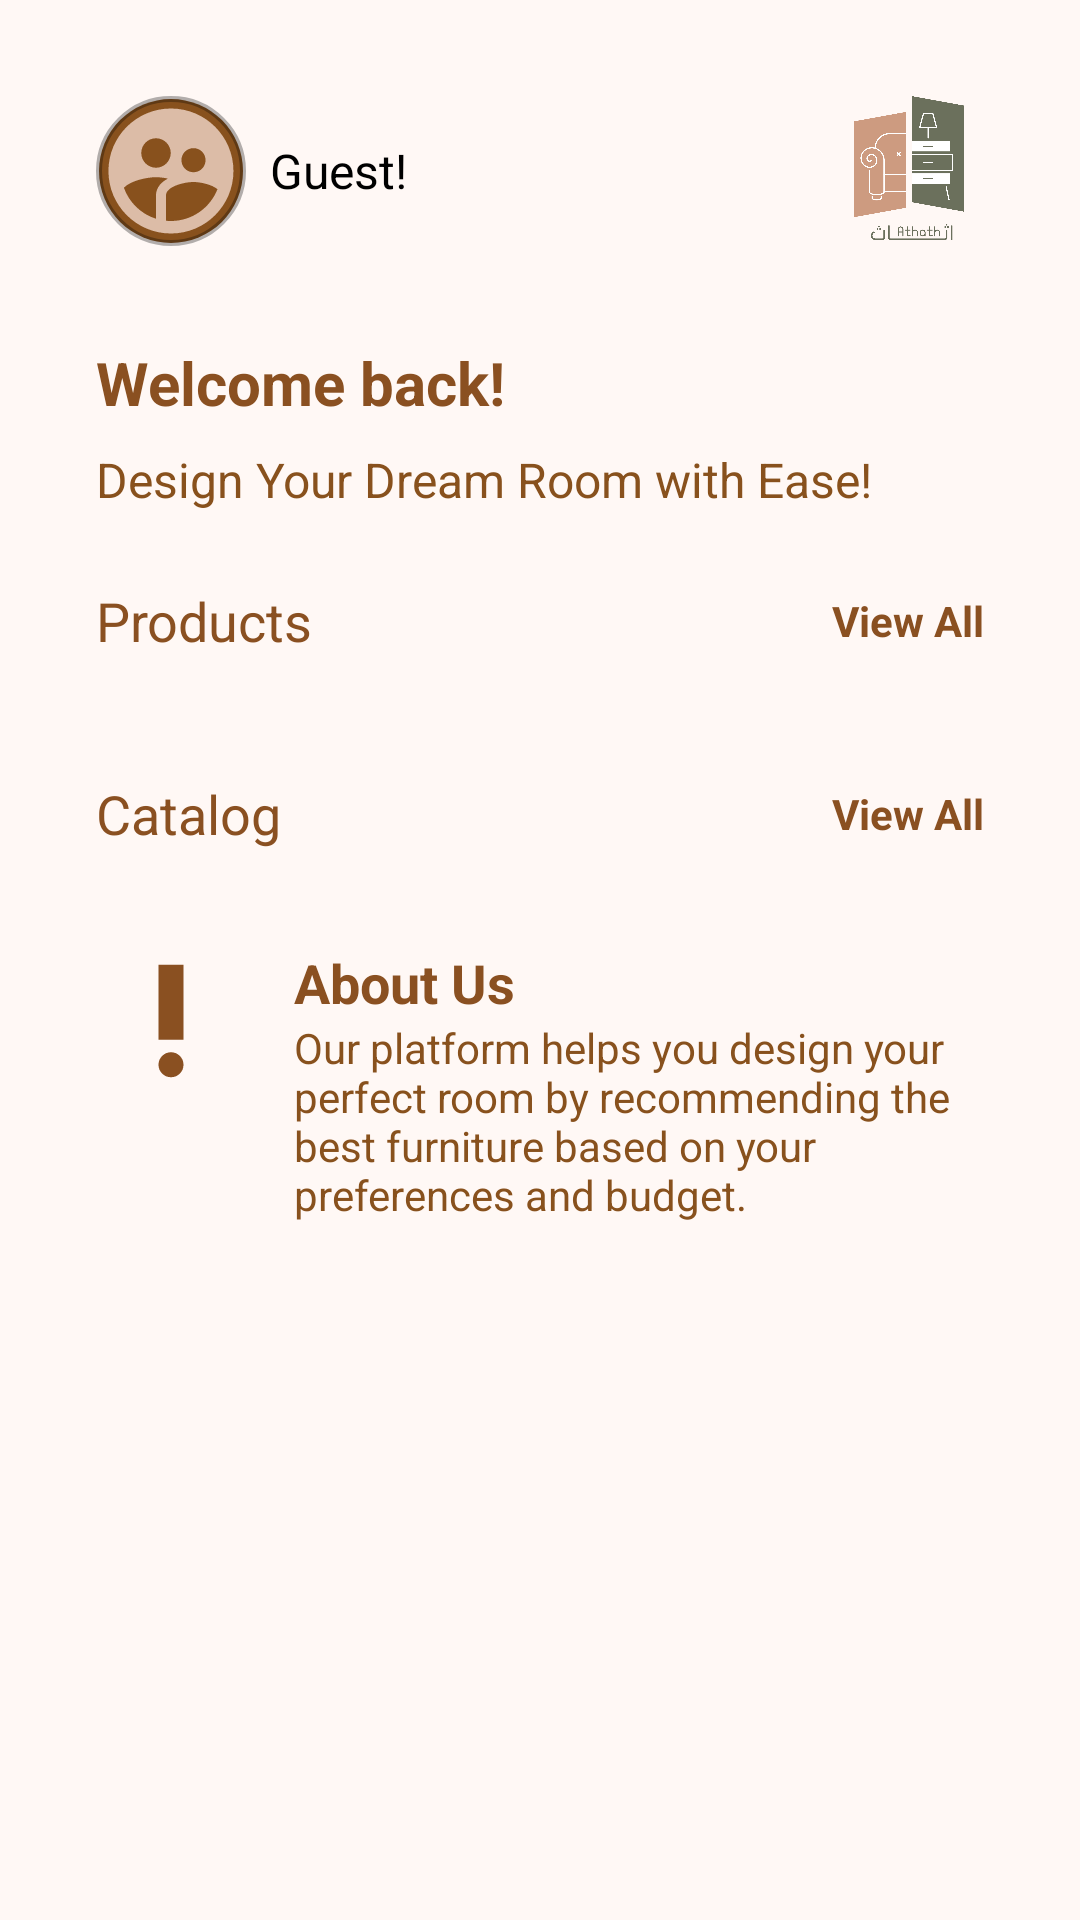

The Android layout XML behind this screen, and the referenced resources:
<!-- AndroidManifest.xml: application theme Theme.Asas -->
<!-- res/layout/fragment_home.xml -->
<?xml version="1.0" encoding="utf-8"?>
<layout xmlns:android="http://schemas.android.com/apk/res/android"
    xmlns:app="http://schemas.android.com/apk/res-auto"
    xmlns:tools="http://schemas.android.com/tools">

    <data>

    </data>

    <ScrollView
        android:layout_width="match_parent"
        android:layout_height="match_parent"
        android:background="@color/md_theme_background"
        android:padding="16dp">

        <LinearLayout
            android:layout_width="match_parent"
            android:layout_height="wrap_content"
            android:background="@color/md_theme_background"
            android:orientation="vertical"
            android:padding="16dp">

            
            <LinearLayout
                android:layout_width="match_parent"
                android:layout_height="wrap_content"
                android:orientation="horizontal">

                
                <LinearLayout
                    android:layout_width="wrap_content"
                    android:layout_height="wrap_content"
                    android:layout_gravity="center"
                    android:layout_weight="1"
                    android:gravity="center"
                    android:orientation="horizontal">

                    
                    <ImageView
                        android:id="@+id/profileImage"
                        android:layout_width="50dp"
                        android:layout_height="50dp"
                        android:layout_marginEnd="8dp"
                        android:background="@drawable/circle_background"
                        android:contentDescription="Profile Image"
                        android:src="@drawable/ic_profile" />

                    
                    <TextView
                        android:id="@+id/profileName"
                        android:layout_width="match_parent"
                        android:layout_height="wrap_content"
                        android:layout_weight="1"
                        android:text="Guest!"
                        android:textColor="@color/black"
                        android:textSize="16sp" />
                </LinearLayout>

                
                <LinearLayout
                    android:layout_width="wrap_content"
                    android:layout_height="wrap_content"
                    android:layout_gravity="end"
                    android:gravity="end"
                    android:orientation="horizontal">

                    
                    <ImageView
                        android:id="@+id/appLogo"
                        android:layout_width="50dp"
                        android:layout_height="50dp"
                        android:contentDescription="App Logo"
                        android:src="@drawable/logo" />

                </LinearLayout>
            </LinearLayout>

            
            <TextView
                android:id="@+id/welcomeMessage"
                android:layout_width="wrap_content"
                android:layout_height="wrap_content"
                android:layout_marginTop="32dp"
                android:text="Welcome back!"
                android:textColor="@color/md_theme_primary"
                android:textSize="20sp"
                android:textStyle="bold" />

            
            <TextView
                android:id="@+id/tagline"
                android:layout_width="wrap_content"
                android:layout_height="wrap_content"
                android:layout_marginTop="8dp"
                android:text="Design Your Dream Room with Ease!"
                android:textColor="@color/md_theme_secondary"
                android:textSize="16sp" />

            
            <LinearLayout
                android:layout_width="match_parent"
                android:layout_height="wrap_content"
                android:layout_marginTop="24dp"
                android:orientation="horizontal">
                
                <TextView
                    android:id="@+id/tvProducts"
                    android:layout_width="0dp"
                    android:layout_height="wrap_content"
                    android:layout_weight="1"
                    android:text="Products"
                    android:textColor="@color/md_theme_primary"
                    android:textSize="18sp" />

                
                <TextView
                    android:id="@+id/tvViewAllProducts"
                    android:layout_width="wrap_content"
                    android:layout_height="wrap_content"
                    android:layout_gravity="center"
                    android:background="?android:attr/selectableItemBackground"
                    android:text="View All"
                    android:textColor="@color/md_theme_primary"
                    android:textSize="14sp"
                    android:textStyle="bold" />
            </LinearLayout>
            
            <ProgressBar
                android:id="@+id/loadingProgressBarProduct"
                android:layout_width="match_parent"
                android:layout_height="50dp"
                android:visibility="gone"
                app:layout_constraintBottom_toBottomOf="parent"
                app:layout_constraintEnd_toEndOf="parent"
                app:layout_constraintStart_toStartOf="parent"
                app:layout_constraintTop_toTopOf="parent" />

            <ImageView
                android:id="@+id/imageNoDataFoundProduct"
                android:layout_width="100dp"
                android:layout_height="100dp"
                android:layout_gravity="center"
                android:src="@drawable/image_no_data_found"
                android:visibility="gone" />

            
            <androidx.recyclerview.widget.RecyclerView
                android:id="@+id/productList"
                android:layout_width="match_parent"
                android:layout_height="wrap_content"
                android:layout_marginTop="16dp"
                android:background="@drawable/rounded_background_primary_2"
                android:clipToPadding="true"
                android:horizontalSpacing="12dp"
                android:verticalSpacing="12dp"
                app:layoutManager="androidx.recyclerview.widget.GridLayoutManager"
                app:spanCount="2"
                tools:itemCount="6"
                tools:listitem="@layout/item_product" />


            
            <LinearLayout
                android:id="@+id/catalogListLayout"
                android:layout_width="match_parent"
                android:layout_height="wrap_content"
                android:layout_marginTop="24dp"
                android:orientation="horizontal">
                
                <TextView
                    android:id="@+id/catalogListTitle"
                    android:layout_width="0dp"
                    android:layout_height="wrap_content"
                    android:layout_weight="1"
                    android:text="Catalog"
                    android:textColor="@color/md_theme_primary"
                    android:textSize="18sp" />

                
                <TextView
                    android:id="@+id/viewCatalogAllButton"
                    android:layout_width="wrap_content"
                    android:layout_height="wrap_content"
                    android:layout_gravity="center"
                    android:background="?android:attr/selectableItemBackground"
                    android:text="View All"
                    android:textColor="@color/md_theme_primary"
                    android:textSize="14sp"
                    android:textStyle="bold" />
            </LinearLayout>
            
            <ProgressBar
                android:id="@+id/loadingProgressBar"
                android:layout_width="match_parent"
                android:layout_height="50dp"
                android:visibility="gone"
                app:layout_constraintBottom_toBottomOf="parent"
                app:layout_constraintEnd_toEndOf="parent"
                app:layout_constraintStart_toStartOf="parent"
                app:layout_constraintTop_toTopOf="parent" />

            <ImageView
                android:id="@+id/imageNoDataFound"
                android:layout_width="100dp"
                android:layout_height="100dp"
                android:layout_gravity="center"
                android:src="@drawable/image_no_data_found"
                android:visibility="gone" />

            
            <androidx.recyclerview.widget.RecyclerView
                android:id="@+id/rvCatalog"
                android:layout_width="match_parent"
                android:layout_height="wrap_content"
                android:layout_marginTop="16dp"
                android:background="@color/md_theme_background"
                android:clipToPadding="false"
                android:horizontalSpacing="8dp"
                android:orientation="horizontal"
                android:verticalSpacing="8dp"
                app:layoutManager="androidx.recyclerview.widget.LinearLayoutManager"
                tools:listitem="@layout/item_catalog_home" />

            
            <LinearLayout
                android:layout_width="match_parent"
                android:layout_height="wrap_content"
                android:layout_marginTop="16dp"
                android:layout_marginBottom="16dp"
                android:orientation="horizontal">

                <ImageView
                    android:id="@+id/aboutIcon"
                    android:layout_width="50dp"
                    android:layout_height="50dp"
                    android:contentDescription="About Icon"
                    android:src="@drawable/ic_about" />

                <LinearLayout
                    android:layout_width="wrap_content"
                    android:layout_height="wrap_content"
                    android:orientation="vertical"
                    android:paddingStart="16dp">

                    <TextView
                        android:id="@+id/aboutTitle"
                        android:layout_width="wrap_content"
                        android:layout_height="wrap_content"
                        android:text="About Us"
                        android:textColor="@color/md_theme_primary"
                        android:textSize="18sp"
                        android:textStyle="bold" />

                    <TextView
                        android:id="@+id/aboutDescription"
                        android:layout_width="wrap_content"
                        android:layout_height="wrap_content"
                        android:text="Our platform helps you design your perfect room by recommending the best furniture based on your preferences and budget."
                        android:textColor="@color/md_theme_secondary"
                        android:textSize="14sp" />
                </LinearLayout>
            </LinearLayout>


        </LinearLayout>
    </ScrollView>

</layout>
<!-- res/layout/item_product.xml (included above) -->
<?xml version="1.0" encoding="utf-8"?>
<layout xmlns:android="http://schemas.android.com/apk/res/android"
    xmlns:app="http://schemas.android.com/apk/res-auto"
    xmlns:tools="http://schemas.android.com/tools">

    <data>
        <variable
            name="item"
            type="com.project.athath.data.model.Product" />

    </data>

    <LinearLayout
        android:layout_width="match_parent"
        android:layout_height="wrap_content"
        android:orientation="vertical"
        android:padding="8dp"
        android:layout_margin="8dp"
        android:background="@drawable/rounded_background_primary_2"
        android:gravity="center"
        >

        
        <ImageView
            android:id="@+id/productImage"
            android:layout_width="match_parent"
            android:layout_height="80dp"
            android:scaleType="centerInside"
            android:background="@drawable/rounded_background_primary"
            android:contentDescription="Product Image"
            android:src="@drawable/icon_furniture" />

        
        <TextView
            android:id="@+id/productName"
            android:layout_width="match_parent"
            android:layout_height="wrap_content"
            tools:text="Product Name"
            android:text="@{item.name}"
            android:layout_weight="1"
            android:layout_marginTop="8dp"
            android:textColor="@color/md_theme_primary"
            android:textSize="14sp"
            android:ellipsize="end"
            android:textStyle="bold"
            android:maxLines="1" />

        <TextView
            android:id="@+id/productStore"
            android:layout_width="match_parent"
            android:layout_height="wrap_content"
            android:layout_weight="1"
            android:ellipsize="end"
            android:maxLines="1"
            android:layout_marginTop="4dp"
            android:text="@{item.description}"
            tools:text="Address: 1234, Street Name, City, Country"
            android:textColor="@color/brown_1"
            android:layout_marginBottom="4dp"
            android:textSize="14sp"
            android:textStyle="bold"
            />
        
        <LinearLayout
            android:layout_width="match_parent"
            android:layout_height="wrap_content"
            android:gravity="center"
            android:orientation="horizontal">
            <TextView
                android:id="@+id/productPrice"
                android:layout_width="0dp"
                android:layout_height="wrap_content"
                tools:text="Price: $10.0"
                android:text='@{"Price: $" + String.format("%.2f", item.price)}'
                android:layout_weight="1"
                android:textColor="@color/brown_1"
                android:textSize="14sp"
                android:ellipsize="end"
                android:textStyle="bold"
                android:maxLines="1" />

            
            <ImageView
                android:id="@+id/btn_show_details"
                android:layout_width="28dp"
                android:layout_height="28dp"
                android:background="@drawable/rounded_background_primary"
                android:padding="8dp"
                android:layout_marginEnd="8dp"
                android:layout_marginTop="4dp"
                android:layout_gravity="end"
                android:src="@drawable/ic_add"
                app:tint="@android:color/white" />
        </LinearLayout>


    </LinearLayout>
</layout>
<!-- res/layout/item_catalog_home.xml (included above) -->
<?xml version="1.0" encoding="utf-8"?>
<layout xmlns:android="http://schemas.android.com/apk/res/android"
    xmlns:app="http://schemas.android.com/apk/res-auto"
    xmlns:tools="http://schemas.android.com/tools">

    <data>
        <variable
            name="item"
            type="com.project.athath.data.model.CatalogItem"
            />

    </data>

    <androidx.cardview.widget.CardView
        android:layout_width="200dp"
        android:layout_height="wrap_content"
        android:layout_margin="8dp"
        app:cardCornerRadius="16dp"
        app:cardElevation="6dp">

        <LinearLayout
            android:layout_width="match_parent"
            android:layout_height="wrap_content"
            android:orientation="vertical"
            >

            
            <ImageView
                android:id="@+id/ivCatalogImage"
                android:layout_width="match_parent"
                android:layout_height="180dp"
                android:scaleType="centerCrop"
                tools:src="@drawable/furniture_5"
                android:contentDescription="Catalog Image"/>
            
            <ImageView
                android:id="@+id/btn_show_details"
                android:layout_width="28dp"
                android:layout_height="28dp"
                android:background="@drawable/rounded_background_primary"
                android:padding="4dp"
                android:layout_marginVertical="8dp"
                android:layout_marginEnd="8dp"
                android:layout_gravity="end"
                android:src="@drawable/ic_add"
                app:tint="@android:color/white" />
        </LinearLayout>
    </androidx.cardview.widget.CardView>
</layout>
<!-- resources referenced by this layout -->
<resources>
  <color name="black">#FF000000</color>
  <color name="brown_1">#CB997E</color>
  <color name="md_theme_background">#FFF8F5</color>
  <color name="md_theme_primary">#8A5021</color>
  <color name="md_theme_secondary">#88511D</color>
  <!-- drawable circle_background (drawable) -->
  <?xml version="1.0" encoding="utf-8"?>
  <shape xmlns:android="http://schemas.android.com/apk/res/android"
      android:shape="oval">
  
      <solid android:color="@color/md_theme_secondary" />
  
      <stroke
          android:width="2dp"
          android:color="@color/inactive_indicator" />
  
      <size
          android:width="80dp"
          android:height="80dp" />
  </shape>
  <!-- drawable furniture_5: jpg bitmap (drawable, 111657 bytes) -->
  <!-- drawable ic_about (drawable) -->
  <vector xmlns:android="http://schemas.android.com/apk/res/android" android:height="24dp" android:tint="@color/md_theme_primary" android:viewportHeight="24" android:viewportWidth="24" android:width="24dp">
        
      <path android:fillColor="@android:color/white" android:pathData="M12,19m-2,0a2,2 0,1 1,4 0a2,2 0,1 1,-4 0"/>
        
      <path android:fillColor="@android:color/white" android:pathData="M10,3h4v12h-4z"/>
      
  </vector>
  <!-- drawable ic_profile (drawable) -->
  <vector xmlns:android="http://schemas.android.com/apk/res/android" android:height="24dp" android:tint="@color/brown_2" android:viewportHeight="24" android:viewportWidth="24" android:width="24dp">
        
      <path android:fillColor="@color/brown_2" android:pathData="M11.99,2c-5.52,0 -10,4.48 -10,10s4.48,10 10,10 10,-4.48 10,-10 -4.48,-10 -10,-10zM15.6,8.34c1.07,0 1.93,0.86 1.93,1.93 0,1.07 -0.86,1.93 -1.93,1.93 -1.07,0 -1.93,-0.86 -1.93,-1.93 -0.01,-1.07 0.86,-1.93 1.93,-1.93zM9.6,6.76c1.3,0 2.36,1.06 2.36,2.36 0,1.3 -1.06,2.36 -2.36,2.36s-2.36,-1.06 -2.36,-2.36c0,-1.31 1.05,-2.36 2.36,-2.36zM9.6,15.89v3.75c-2.4,-0.75 -4.3,-2.6 -5.14,-4.96 1.05,-1.12 3.67,-1.69 5.14,-1.69 0.53,0 1.2,0.08 1.9,0.22 -1.64,0.87 -1.9,2.02 -1.9,2.68zM11.99,20c-0.27,0 -0.53,-0.01 -0.79,-0.04v-4.07c0,-1.42 2.94,-2.13 4.4,-2.13 1.07,0 2.92,0.39 3.84,1.15 -1.17,2.97 -4.06,5.09 -7.45,5.09z"/>
      
  </vector>
  <!-- drawable icon_furniture (drawable) -->
  <vector xmlns:android="http://schemas.android.com/apk/res/android"
      android:width="800dp"
      android:height="800dp"
      android:viewportWidth="19"
      android:viewportHeight="19">
    <path
        android:pathData="M3.961,7.02a1.61,1.61 0,0 1,1.61 1.611v2.456h7.857L13.428,8.63a1.61,1.61 0,1 1,1.988 1.566v4.634a0.476,0.476 0,0 1,-0.475 0.475L4.059,15.305a0.476,0.476 0,0 1,-0.475 -0.475v-4.634A1.61,1.61 0,0 1,3.96 7.02zM5.02,6.126a2.68,2.68 0,0 0,-0.227 -0.084L4.793,4.669A1.111,1.111 0,0 1,5.9 3.56h7.198a1.111,1.111 0,0 1,1.108 1.109v1.373a2.679,2.679 0,0 0,-0.227 0.084,2.717 2.717,0 0,0 -1.66,2.505v1.347L6.68,9.978L6.68,8.631a2.72,2.72 0,0 0,-1.66 -2.505z"
        android:fillColor="@color/md_theme_background"/>
  </vector>
  <!-- drawable logo: png bitmap (drawable, 24559 bytes) -->
  <!-- drawable rounded_background_primary_2 (drawable) -->
  <shape xmlns:android="http://schemas.android.com/apk/res/android"
      android:shape="rectangle">
      <corners android:radius="8dp" />
      <solid android:color="@color/brown_3" />
  </shape>
  <style name="Theme.Asas" parent="Theme.MaterialComponents.DayNight.DarkActionBar">
          
          <item name="colorPrimary">@color/purple_500</item>
          <item name="colorPrimaryVariant">@color/purple_700</item>
          <item name="colorOnPrimary">@color/white</item>
          
          <item name="colorSecondary">@color/teal_200</item>
          <item name="colorSecondaryVariant">@color/teal_700</item>
          <item name="colorOnSecondary">@color/black</item>
          
          <item name="android:statusBarColor">?attr/colorPrimaryVariant</item>
          
      </style>
  <color name="inactive_indicator">#4D000000</color>
  <color name="brown_2">#DCBCA7</color>
  <color name="brown_3">#FBE5D5</color>
  <color name="white">#FFFFFFFF</color>
  <!-- not gathered from this repository: default colours our renderer supplied (Android Studio template values) -->
  <color name="purple_500">#FF6200EE</color>
  <color name="purple_700">#FF3700B3</color>
  <color name="teal_200">#FF03DAC5</color>
  <color name="teal_700">#FF018786</color>
</resources>
